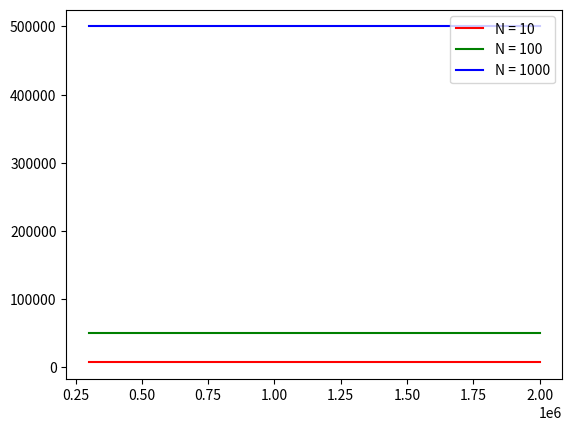

Reproduce this figure in Python.
import numpy as np
import matplotlib.pyplot as plt

F = 15 * 10 ** 9
us = 30 * 10 ** 6
d = 2 * 10 ** 6
N = [(10, "red"), (100, "green"), (1000, "blue")]
u = [3 * 10 ** 5, 7 * 10 ** 5, 20 * 10 ** 5]

for (n, color) in N:
    cs = lambda u: max(n * F / us, F / d)
    plt.plot(u, list(map(cs, u)), color=color, label=f'N = {n}')

plt.legend(loc='upper right')
plt.show()